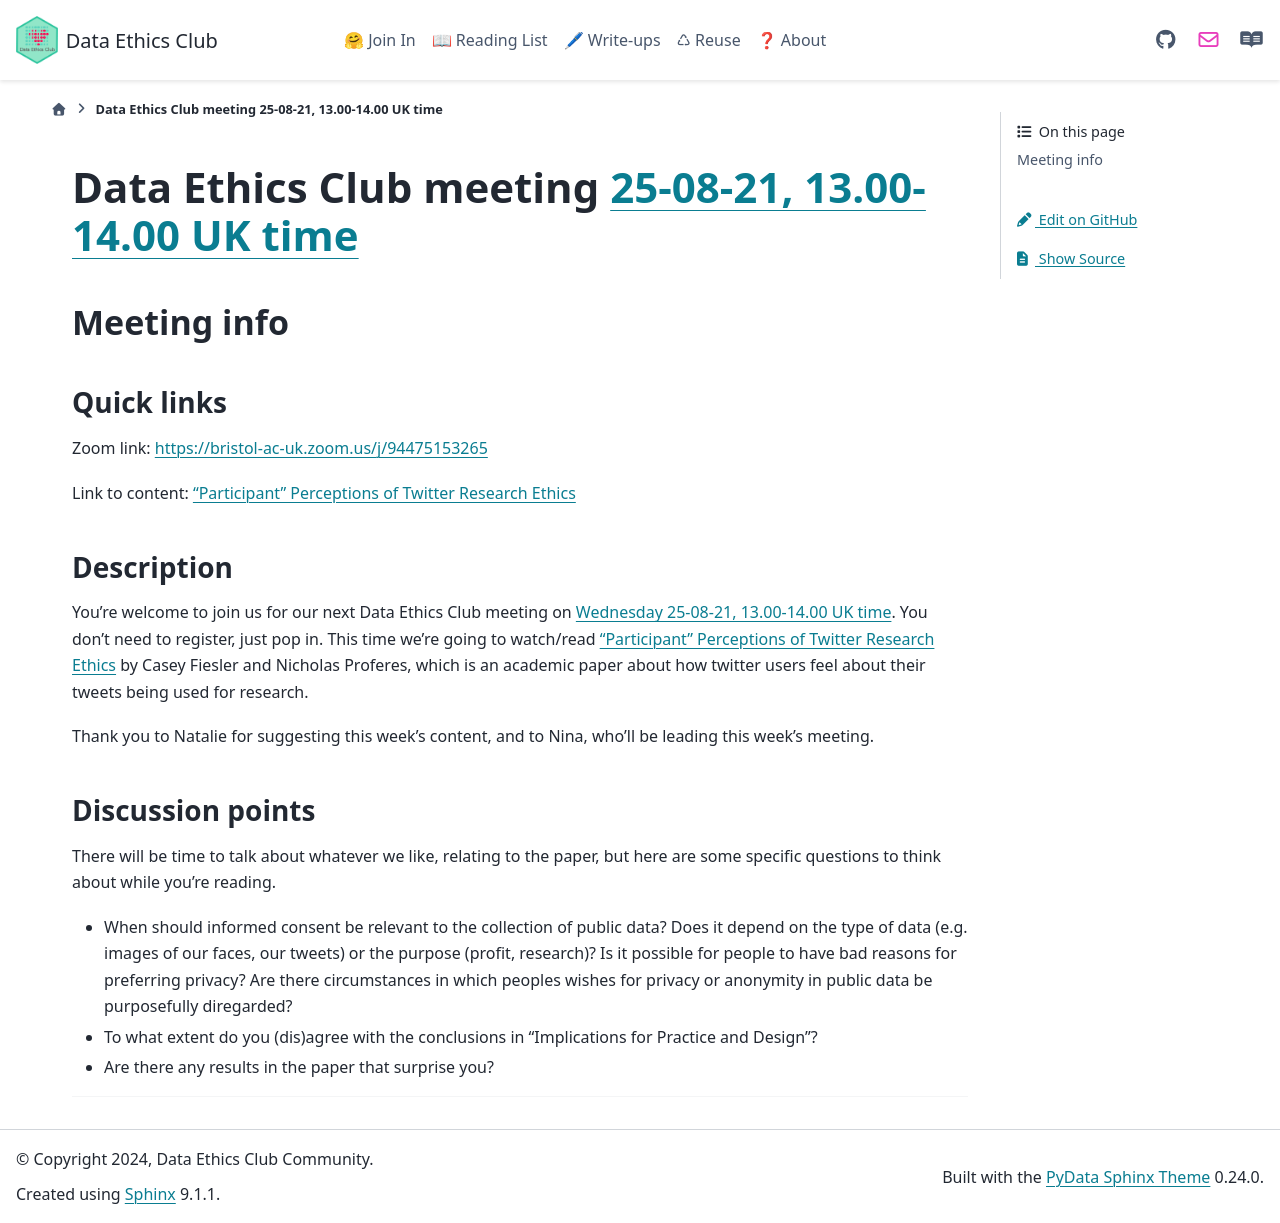

repository: very-good-science/data-ethics-club · page: join_in/meetings/2021/08-august/25-08-2021_meeting.html · generator: sphinx

# Data Ethics Club meeting [25-08-21, 13.00-14.00 UK time](https://www.timeanddate.com/worldclock/fixedtime.html?msg=Data+Ethics+Club%3A+%E2%80%9CParticipant%E2%80%9D+Perceptions+of+Twitter+Research+Ethics&iso=20210825T13&p1=299&ah=1)

<!-- 
TODO:
- [ ] Change to a new branch (DD-MM-YY_meeting)
- [ ] Copy this template to meetings/YEAR/DD-MM-YY_meeting.md (put in actual year + date)
- [ ] Put in the Event time on: https://www.timeanddate.com/worldclock/fixedform.html and copy result to LINK-TO-TIMEDATE
- [ ] Change all ALL-CAPS placeholders in this form
- [ ] Add link to the new file in meetings.md
- [ ] Update the next-meeting.md file
- [ ] Pull request!
- [ ] Create or edit the calendar invite to copy and paste this info over and send it/send an update.
- [ ] Maybe tweet it? #DataEthicsClub @jgiBristol

Repeat meeting link is currently: https://bristol-ac-uk.zoom.us/j/94475153265


Usual time 13:00-14:00
-->
## Meeting info

### Quick links

Zoom link: [https://bristol-ac-uk.zoom.us/j/94475153265](https://bristol-ac-uk.zoom.us/j/94475153265)

Link to content: [“Participant” Perceptions of Twitter Research Ethics](https://journals.sagepub.com/doi/10.1177/2056305118763366)

### Description
You're welcome to join us for our next Data Ethics Club meeting on [Wednesday 25-08-21, 13.00-14.00 UK time](https://www.timeanddate.com/worldclock/fixedtime.html?msg=Data+Ethics+Club%3A+%E2%80%9CParticipant%E2%80%9D+Perceptions+of+Twitter+Research+Ethics&iso=20210825T13&p1=299&ah=1). You don't need to register, just pop in. This time we're going to watch/read [“Participant” Perceptions of Twitter Research Ethics](https://journals.sagepub.com/doi/10.1177/2056305118763366) by Casey Fiesler and Nicholas Proferes, which is an academic paper about how twitter users feel about their tweets being used for research.

Thank you to Natalie for suggesting this week's content, and to Nina, who'll be leading this week's meeting.

### Discussion points

There will be time to talk about whatever we like, relating to the paper, but here are some specific questions to think about while you're reading.
- When should informed consent be relevant to the collection of public data? Does it depend on the type of data (e.g. images of our faces, our tweets) or the purpose (profit, research)? Is it possible for people to have bad reasons for preferring privacy? Are there circumstances in which peoples wishes for privacy or anonymity in public data be purposefully diregarded?
- To what extent do you (dis)agree with the conclusions in "Implications for Practice and Design"?
- Are there any results in the paper that surprise you?

---

<!--

## Meeting notes

### Who came
Number of people:

### What did we think?
Notes here!
Shall we email the author? If so, who'll send the email?

-->
